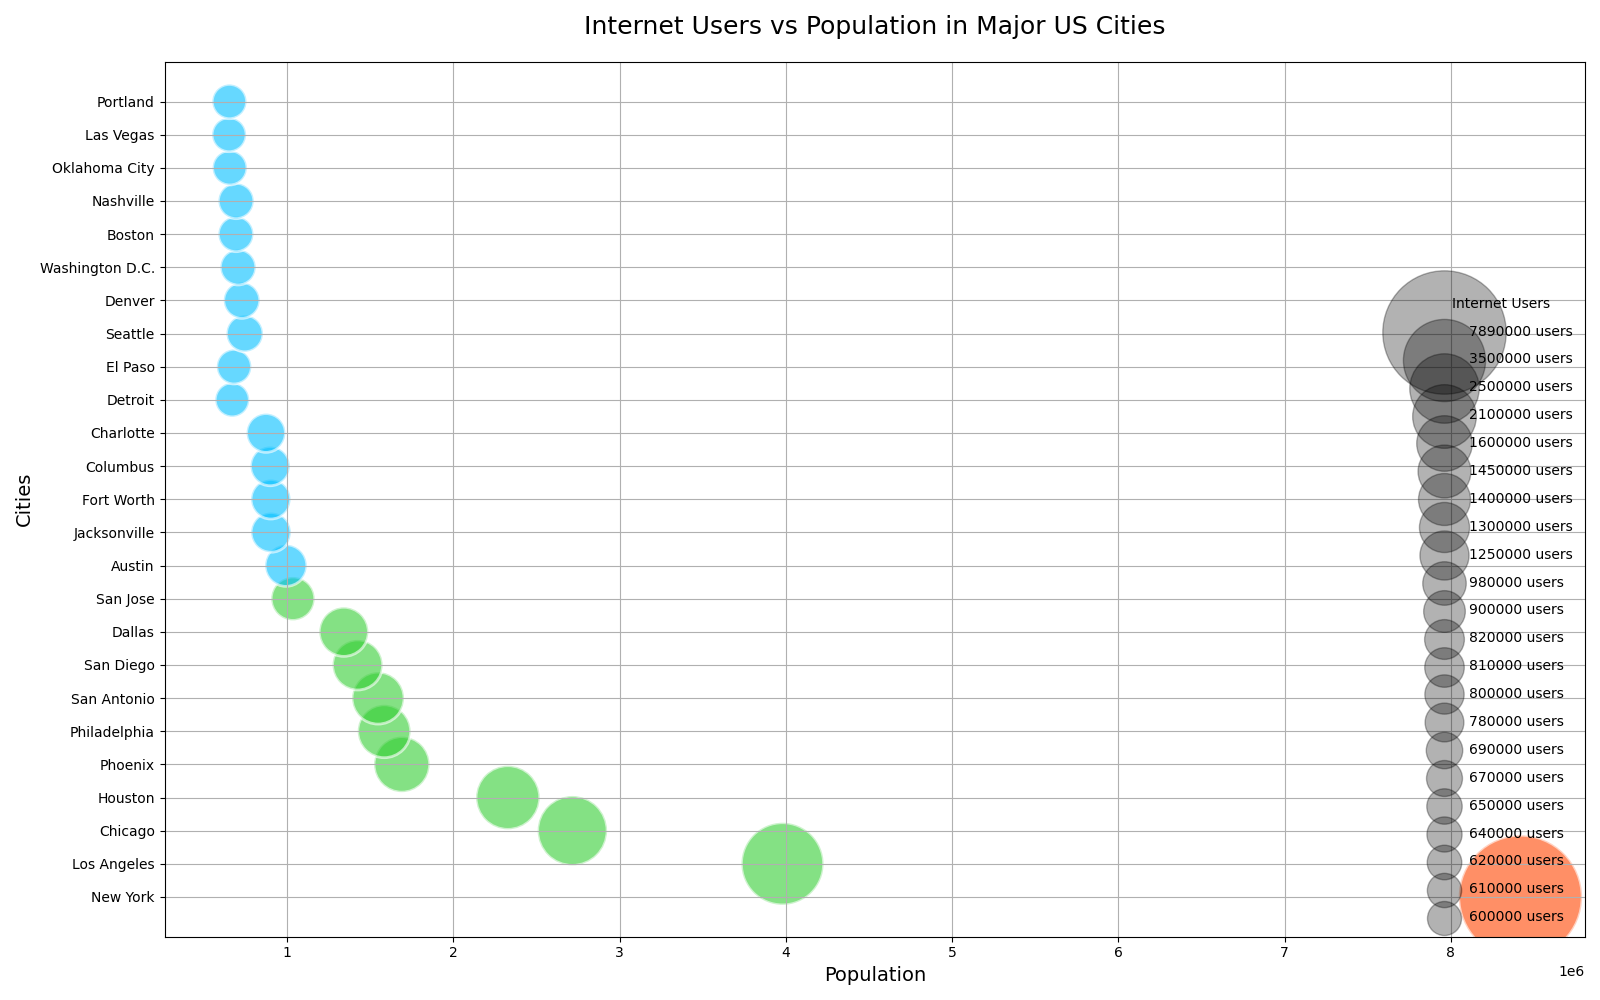

The data file committed next to this chart (first rows):
Cities, Population, Internet Users
New York, 8419000, 7890000
Los Angeles, 3980000, 3500000
Chicago, 2716000, 2500000
Houston, 2328000, 2100000
Phoenix, 1690000, 1600000
Philadelphia, 1584000, 1450000
San Antonio, 1547000, 1400000
San Diego, 1424000, 1300000
Dallas, 1341000, 1250000
San Jose, 1035000, 980000
Austin, 993000, 900000
Jacksonville, 903000, 820000
Fort Worth, 902000, 810000
Columbus, 898000, 800000
Charlotte, 873000, 780000
Detroit, 670000, 600000
El Paso, 681000, 620000
Seattle, 745000, 690000
Denver, 727000, 670000
Washington D.C., 705000, 650000
Boston, 692000, 640000
Nashville, 693000, 650000
Oklahoma City, 655000, 610000
Las Vegas, 651000, 600000
Portland, 653000, 610000
